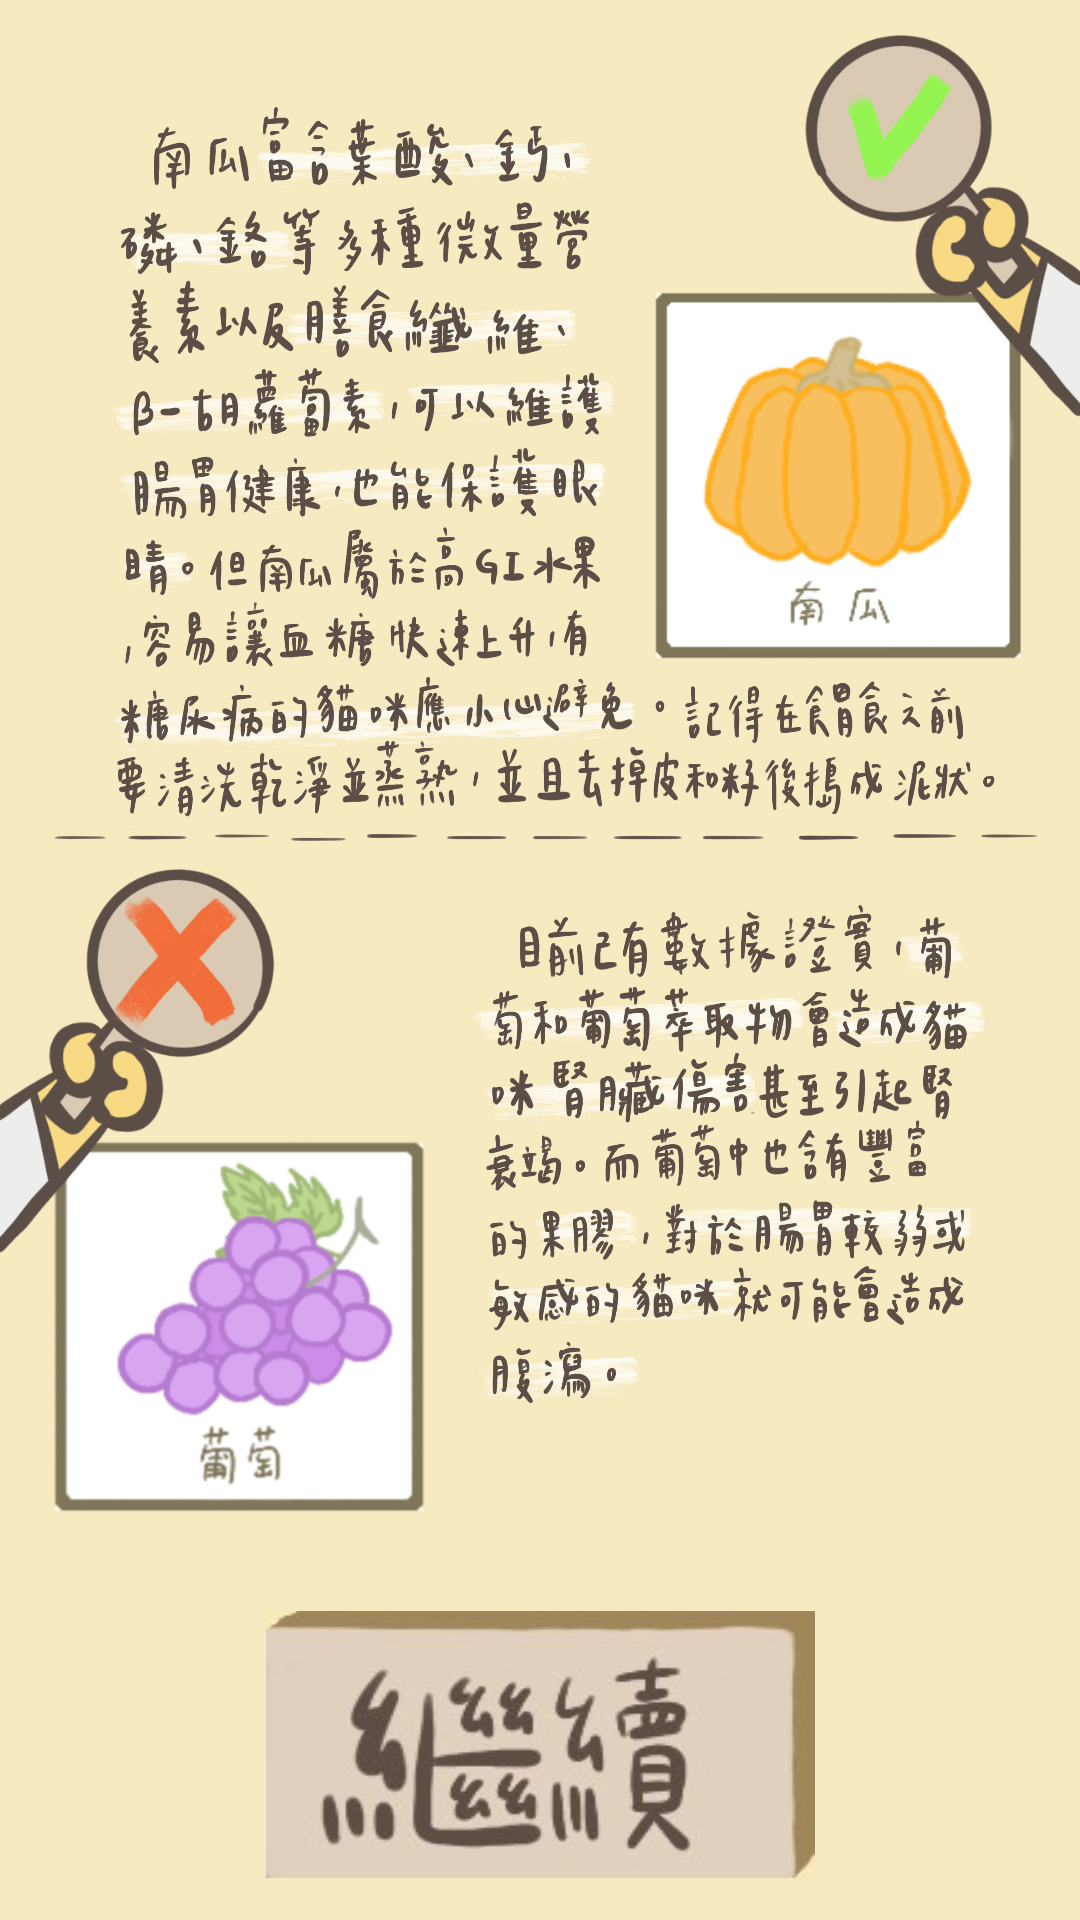

Reconstruct the res/layout file that produces this screen, plus the resources it refers to.
<!-- AndroidManifest.xml: application theme Theme.Design.Light.NoActionBar -->
<!-- res/layout/explain2.xml -->
<?xml version="1.0" encoding="utf-8"?>
<androidx.constraintlayout.widget.ConstraintLayout xmlns:android="http://schemas.android.com/apk/res/android"
    xmlns:app="http://schemas.android.com/apk/res-auto"
    xmlns:tools="http://schemas.android.com/tools"
    android:layout_width="match_parent"
    android:layout_height="match_parent"
    android:background="@drawable/explain2">

    <ImageButton
        android:id="@+id/button2"
        android:layout_width="183dp"
        android:layout_height="89dp"
        android:layout_marginStart="160dp"
        android:layout_marginTop="530dp"
        android:layout_marginEnd="160dp"
        android:layout_marginBottom="10dp"
        android:background="@drawable/g"
        android:onClick="swac"
        android:text="Button"
        app:layout_constraintBottom_toBottomOf="parent"
        app:layout_constraintEnd_toEndOf="parent"
        app:layout_constraintStart_toStartOf="parent"
        app:layout_constraintTop_toTopOf="parent"
        app:layout_constraintVertical_bias="0.65" />

</androidx.constraintlayout.widget.ConstraintLayout>
<!-- resources referenced by this layout -->
<resources>
  <!-- drawable explain2: png bitmap (drawable, 752893 bytes) -->
  <!-- drawable g: jpg bitmap (drawable, 6624 bytes) -->
</resources>
